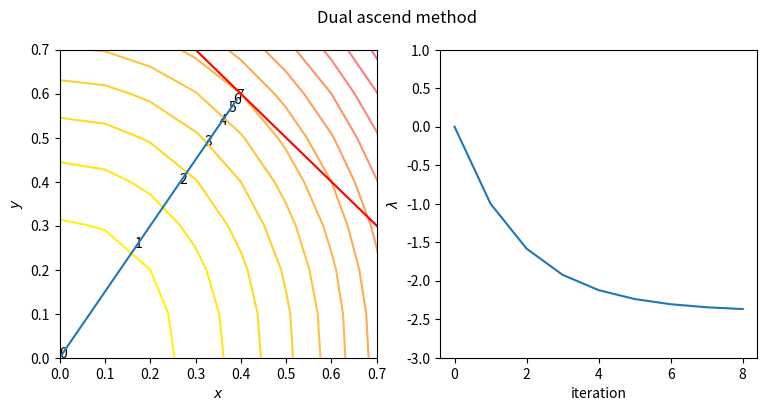
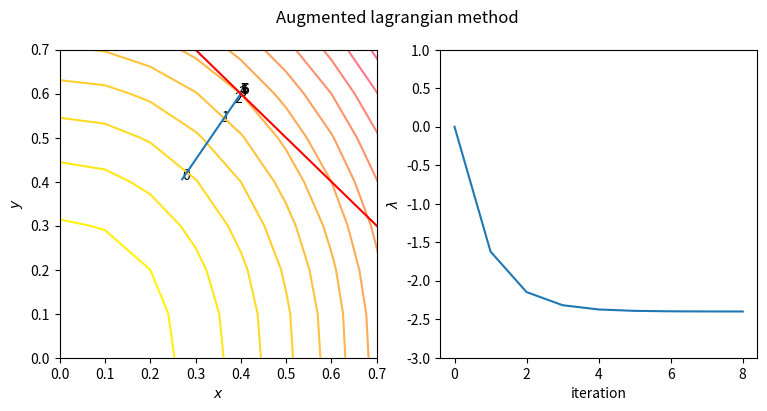
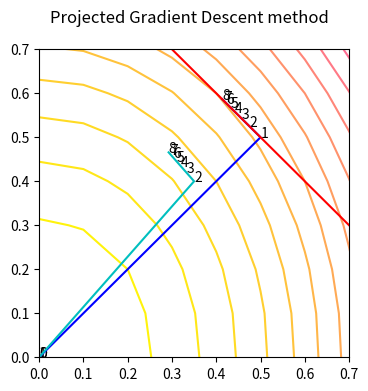

Write the Python code that produced these figures, in order.
#!/usr/bin/python
# -*- coding: utf-8 -*-
# Author: Shun Arahata
"""
linearly constrained optimization
1.Dual ascent method
2.Augmented Lagrangian
3.Projected gradient descent
"""
import numpy as np
import matplotlib.pyplot as plt

INITIAL_LAMBDA = 0.0
INITIAL_X = np.array([0.0, 0.0]).T
C = 5.0


def g(x):
    return x[0] + x[1] - 1


def objective(x):
    return 3 * x[0] * x[0] + 2 * x[1] * x[1]


def dual_ascend_method():
    _lambda = INITIAL_LAMBDA
    epsilon = 1.0
    x_arr = []
    lambda_arr = [_lambda]
    for i in range(8):
        new_x = np.array([-_lambda / 6, -_lambda / 4]).T
        _lambda = _lambda + epsilon * g(new_x)
        x_arr.append(new_x)
        lambda_arr.append(_lambda)
    # print(x_arr)
    # print(lambda_arr)
    x_arr = np.array(x_arr)
    plt = plot_lagrange(x_arr, lambda_arr)
    plt.suptitle("Dual ascend method")
    plt.savefig("dual_ascend.png")


def augmented_lagrangian():
    def argmin(__lambda):
        _x = (C - __lambda) / (6 + 5 * C / 2)
        _y = (C - __lambda) / (4 + 5 * C / 3)
        return np.array([_x, _y]).T

    _lambda = INITIAL_LAMBDA
    x_arr = []
    lambda_arr = [_lambda]
    for i in range(8):
        new_x = argmin(_lambda)
        _lambda = _lambda + C * g(new_x)
        x_arr.append(new_x)
        lambda_arr.append(_lambda)
    # print(x_arr)
    # print(lambda_arr)
    x_arr = np.array(x_arr)
    plt = plot_lagrange(x_arr, lambda_arr)
    plt.suptitle("Augmented lagrangian method")
    plt.savefig("augmented_lagragian.png")


def projected_gradient_descent():
    def projection(x):
        _x = (1.0 + x[0] - x[1]) / 2.0
        _y = (1.0 - x[0] + x[1]) / 2.0
        return np.array([_x, _y]).T

    epsilon = 0.05
    new_x = np.array([0.0, 0.0]).T
    x_arr = [new_x]
    xhat_ar = [new_x]
    for i in range(8):
        xhat = new_x - epsilon * np.array([6 * new_x[0], 4 * new_x[1]]).T
        new_x = projection(xhat)
        x_arr.append(new_x)
        xhat_ar.append(xhat)
    # print(x_arr)
    # print(xhat_ar)
    x_arr = np.array(x_arr)
    xhat_ar = np.array(xhat_ar)
    plot_projection(x_arr, xhat_ar)


def plot_lagrange(points, lambdas):
    fig = plt.figure(figsize=(9, 4))
    ax = fig.add_subplot(121)
    X, Y = np.meshgrid(np.arange(0.0, 1.0, 0.1),
                       np.arange(0.0, 1.0, 0.1))
    Z = objective([X, Y])
    ax.contour(X, Y, Z, levels=20, cmap='spring_r')
    ax.plot(points[:, 0], points[:, 1])
    ax.set_xlim([0, 0.7])
    ax.set_ylim([0, 0.7])
    ax.set_xlabel("$x$")
    ax.set_ylabel("$y$")
    x = np.arange(0, 3)
    y = 1 - x
    ax.plot(x, y, color="red")
    for i in range(len(points)):
        ax.text(points[i, 0], points[i, 1], '%s' % (str(i)), size=10, zorder=1,
                color='k')
    ax = fig.add_subplot(122)
    ax.plot(lambdas)
    ax.set_xlabel("iteration")
    ax.set_ylabel("$\lambda$")
    ax.set_ylim([-3.0, 1.0])

    return plt


def plot_projection(points, outers):
    fig = plt.figure(figsize=(4, 4))
    ax = fig.add_subplot(111)
    X, Y = np.meshgrid(np.arange(0.0, 1.0, 0.1),
                       np.arange(0.0, 1.0, 0.1))
    Z = objective([X, Y])
    ax.contour(X, Y, Z, levels=20, cmap='spring_r')
    ax.plot(points[:, 0], points[:, 1], color='b')
    ax.plot(outers[:, 0], outers[:, 1], color='c')
    ax.set_xlim([0, 0.7])
    ax.set_ylim([0, 0.7])
    x = np.arange(0, 3)
    y = 1 - x
    ax.plot(x, y, color="red")
    for i in range(len(points)):
        ax.text(points[i, 0], points[i, 1], '%s' % (str(i)), size=10, zorder=1,
                color='k')
        ax.text(outers[i, 0], outers[i, 1], '%s' % (str(i)), size=10, zorder=1,
                color='k')
    plt.suptitle("Projected Gradient Descent method")
    plt.savefig("projecetd_gradient_descent.png")
    return


if __name__ == '__main__':
    dual_ascend_method()
    augmented_lagrangian()
    projected_gradient_descent()
